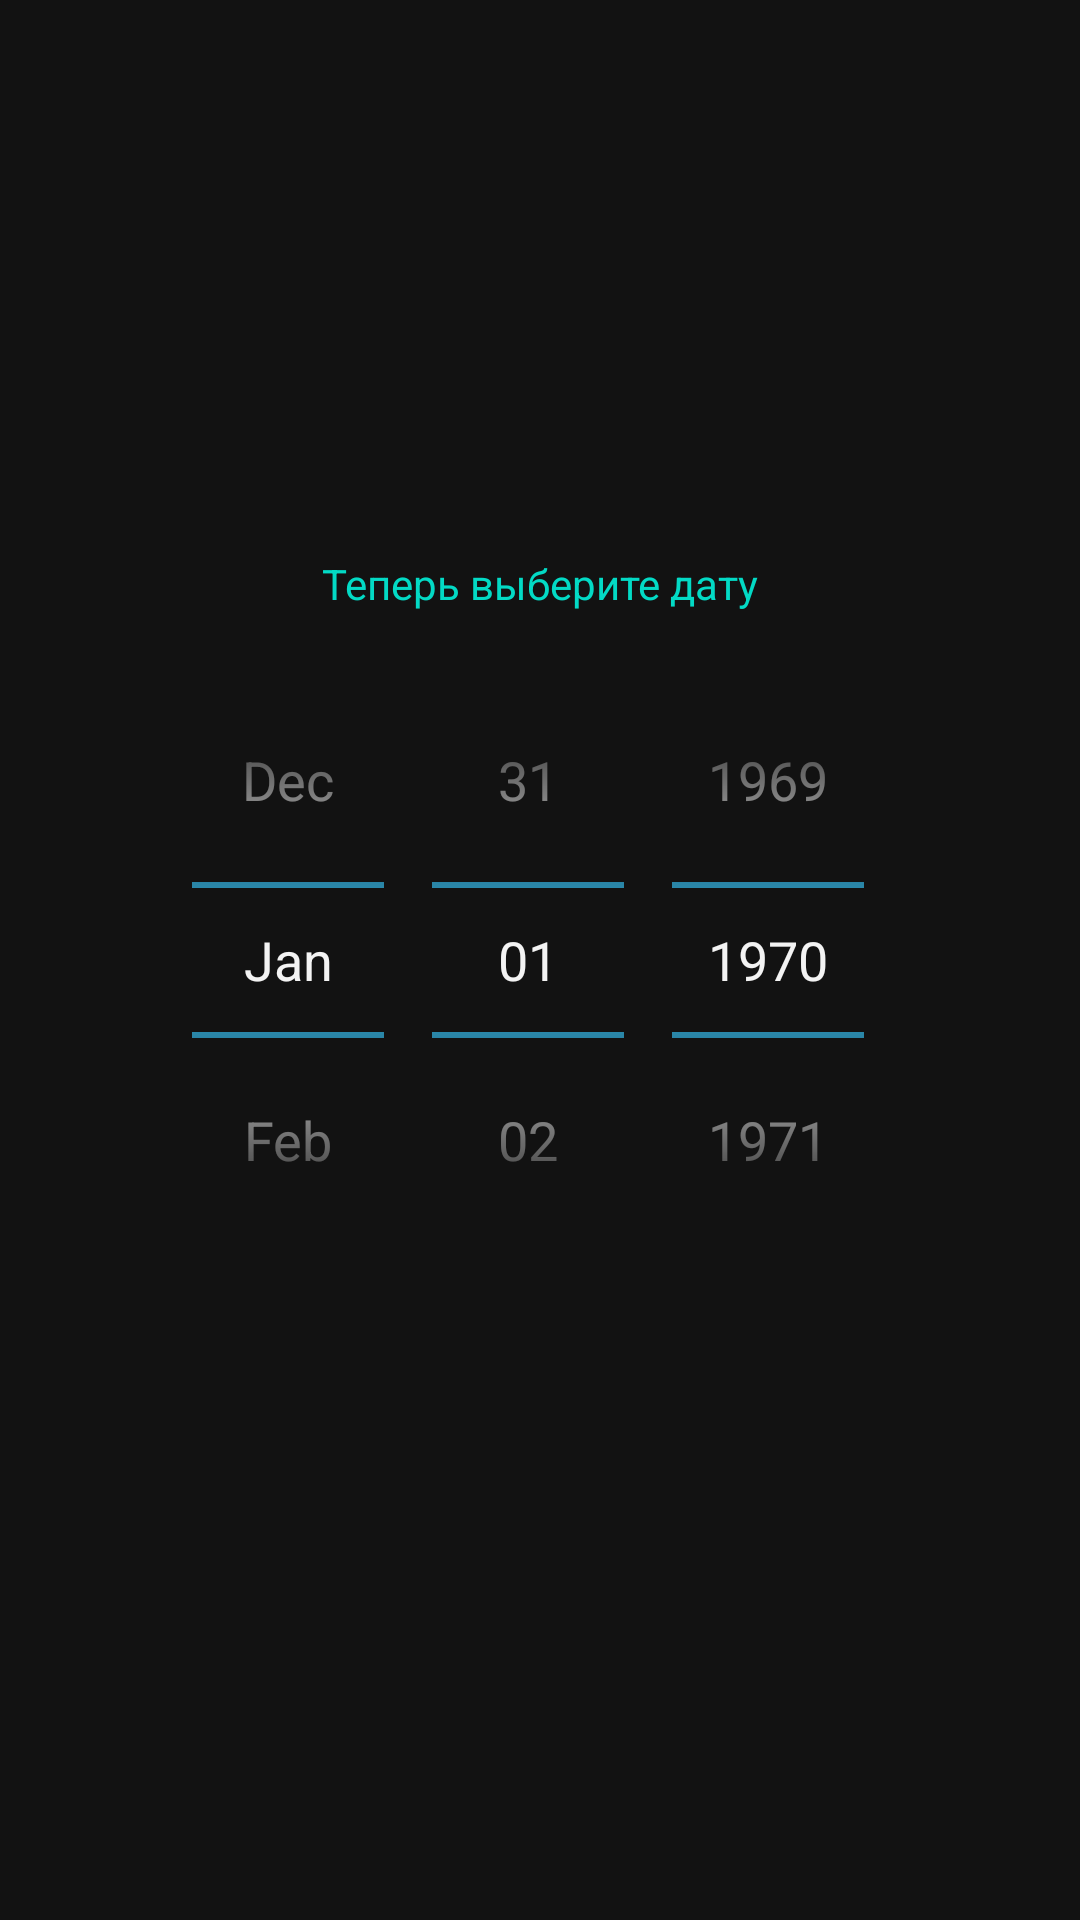

Layout XML and referenced resources for this Android screen:
<!-- AndroidManifest.xml: application theme AppTheme -->
<!-- res/layout/fragment_user_date.xml -->
<?xml version="1.0" encoding="utf-8"?>
<androidx.constraintlayout.widget.ConstraintLayout xmlns:android="http://schemas.android.com/apk/res/android"
                                                   xmlns:tools="http://schemas.android.com/tools"
                                                   xmlns:app="http://schemas.android.com/apk/res-auto"
                                                   android:layout_width="match_parent"
                                                   android:layout_height="match_parent"
                                                   tools:context=".fragments.add.UserDateFragment">

    <TextView
            android:id="@+id/textUserDate"
            android:layout_width="wrap_content"
            android:layout_height="wrap_content"
            android:text="@string/step2"
            android:layout_marginBottom="10dp"
            android:textColor="@color/colorAccent"
            app:layout_constraintLeft_toLeftOf="parent"
            app:layout_constraintRight_toRightOf="parent"
            app:layout_constraintBottom_toTopOf="@+id/datePicker"
    />

    <DatePicker
            android:id="@+id/datePicker"
            android:layout_width="wrap_content" android:layout_height="wrap_content"
            app:layout_constraintTop_toTopOf="parent"
            app:layout_constraintBottom_toBottomOf="parent"
            app:layout_constraintLeft_toLeftOf="parent"
            app:layout_constraintRight_toRightOf="parent"
            android:calendarViewShown="false"
            android:theme="@android:style/Theme.Holo"
    />

</androidx.constraintlayout.widget.ConstraintLayout>
<!-- resources referenced by this layout -->
<resources>
  <string name="step2">Теперь выберите дату</string>
  <style name="AppTheme" parent="Theme.MaterialComponents.NoActionBar">
          
          <item name="colorPrimary">@color/colorPrimary</item>
          <item name="colorPrimaryDark">@color/colorPrimaryDark</item>
          <item name="colorAccent">@color/colorAccent</item>
      </style>
  <!-- not gathered from this repository: default colours our renderer supplied (Android Studio template values) -->
  <color name="colorPrimary">#FF6200EE</color>
  <color name="colorPrimaryDark">#FF3700B3</color>
  <color name="colorAccent">#FF03DAC5</color>
</resources>
